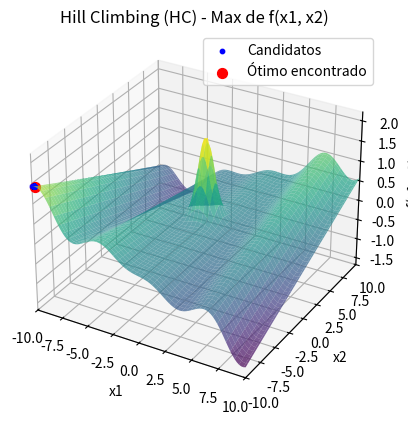

Recreate this plot in Python.
import numpy as np
import matplotlib.pyplot as plt
from mpl_toolkits.mplot3d import Axes3D
from scipy import stats

# Definindo a função a ser maximizada
def f(x):
    return (x[0] * np.cos(x[0]) / 20) + 2 * np.exp(-x[0]**2 - (x[1] - 1)**2) + 0.01 * x[0] * x[1]

# Função de perturbação
def perturb(x, epsilon):
    return x + np.random.uniform(-epsilon, epsilon, size=x.shape)

# Inicializando o algoritmo de Hill Climbing (HC)
def hc(f, bounds, epsilon, Nmax, min_it):
    # Gerar x inicial no limite inferior dos bounds
    x_best = np.array([bounds[0][0], bounds[0][1]])
    f_best = f(x_best)
    
    # Armazenar todos os pontos candidatos para visualização começando pelo ponto inicial
    all_candidates = [x_best]
    
    # Inicializar o contador de iterações
    iteration = 0
    
    while iteration < Nmax or len(all_candidates) < min_it:
        improvement = False
        for _ in range(20):  # Número de candidatos por iteração
            x_cand = perturb(x_best, epsilon)
            
            # Verificar se o novo candidato está dentro dos limites
            x_cand = np.clip(x_cand, bounds[0], bounds[1])
            
            f_cand = f(x_cand)
            
            # Se o candidato for melhor, atualiza a melhor solução
            if f_cand > f_best:
                x_best = x_cand
                f_best = f_cand
                improvement = True
                break
        
        if not improvement and iteration >= min_it:
            break
        
        # Armazenar o candidato atual
        all_candidates.append(x_best)
        iteration += 1
    
    return x_best, f_best, np.array(all_candidates)

# Parâmetros do problema
bounds = np.array([-10, -10]), np.array([10, 10])
epsilon = 0.1  # Tamanho do passo para a perturbação
Nmax = 10000 # Número máximo de iterações
min_it = 100  # Número mínimo de iterações

# Rodar o algoritmo HC
x_opt, f_opt, candidates = hc(f, bounds, epsilon, Nmax, min_it)

# Resultados
print(f"Solução ótima encontrada: x = {x_opt}")
print(f"Valor máximo da função: f(x) = {f_opt}")

# Selecionar os primeiros 100 candidatos (ou menos se houver menos de 100 candidatos)
if len(candidates) > 100:
    first_100_candidates = candidates[:100]
else:
    first_100_candidates = candidates

# Calcular a moda das soluções
mode_x1_result = stats.mode(first_100_candidates[:, 0], keepdims=True)
mode_x2_result = stats.mode(first_100_candidates[:, 1], keepdims=True)

# Acesso correto aos resultados
mode_x1 = mode_x1_result.mode[0]
count_x1 = mode_x1_result.count[0]
mode_x2 = mode_x2_result.mode[0]
count_x2 = mode_x2_result.count[0]

# Resultados no terminal
print(f"Moda das coordenadas x1: {mode_x1:.3f} com contagem {count_x1}")
print(f"Moda das coordenadas x2: {mode_x2:.3f} com contagem {count_x2}")

# Visualização da função e dos pontos candidatos (Gráfico 3D)
x1_vals = np.linspace(bounds[0][0], bounds[1][0], 100)
x2_vals = np.linspace(bounds[0][1], bounds[1][1], 100)
X1, X2 = np.meshgrid(x1_vals, x2_vals)
Z = (X1 * np.cos(X1) / 20) + 2 * np.exp(-X1**2 - (X2 - 1)**2) + 0.01 * X1 * X2

fig = plt.figure()
ax = fig.add_subplot(111, projection='3d')

# Plotando a superfície da função
ax.plot_surface(X1, X2, Z, cmap='viridis', alpha=0.7)

# Plotando os pontos candidatos em todas as iterações
ax.scatter(candidates[:, 0], candidates[:, 1], f(candidates.T), color='blue', s=10, label="Candidatos")

# Plotando o ponto ótimo encontrado
ax.scatter(x_opt[0], x_opt[1], f_opt, color='red', s=50, label="Ótimo encontrado")

# Ajustando os rótulos e o título
ax.set_title('Hill Climbing (HC) - Max de f(x1, x2)')
ax.set_xlabel('x1')
ax.set_ylabel('x2')
ax.set_zlabel('f(x1, x2)')
ax.legend()

# Definindo o intervalo dos eixos para cobrir o intervalo completo
ax.set_xlim(bounds[0][0], bounds[1][0])
ax.set_ylim(bounds[0][1], bounds[1][1])

plt.show()

# Visualização da tabela com os primeiros 100 valores de candidates
fig2, (ax2_left, ax2_right) = plt.subplots(1, 2, figsize=(14, 10))
ax2_left.axis('tight')
ax2_left.axis('off')
ax2_right.axis('tight')
ax2_right.axis('off')

# Dados para as tabelas formatados com 3 casas decimais
table_data_left = [["Índice", "x1", "x2"]] + [[i+1, f"{sol[0]:.3f}", f"{sol[1]:.3f}"] for i, sol in enumerate(first_100_candidates[:50])]
table_data_right = [["Índice", "x1", "x2"]] + [[i+51, f"{sol[0]:.3f}", f"{sol[1]:.3f}"] for i, sol in enumerate(first_100_candidates[50:])]

# Criando as tabelas
table_left = ax2_left.table(cellText=table_data_left, colLabels=None, cellLoc='center', loc='center', bbox=[0, 0, 1, 1])
table_right = ax2_right.table(cellText=table_data_right, colLabels=None, cellLoc='center', loc='center', bbox=[0, 0, 1, 1])

# Ajustando o espaçamento das linhas
for (i, key) in enumerate(table_left.get_celld().keys()):
    cell = table_left.get_celld()[key]
    if key[0] == 0 or key[1] == 0:  # Header row
        cell.set_fontsize(10)
    cell.set_height(0.4)  # Ajusta a altura das linhas

for (i, key) in enumerate(table_right.get_celld().keys()):
    cell = table_right.get_celld()[key]
    if key[0] == 0 or key[1] == 0:  # Header row
        cell.set_fontsize(10)
    cell.set_height(0.4)  # Ajusta a altura das linhas

# Ajustar o layout da figura para garantir que a tabela seja visível
plt.subplots_adjust(left=0.1, right=0.9, top=0.9, bottom=0.1)

plt.show()

#Adicionado o parâmetro min_it na função hc para garantir que o algoritmo execute pelo menos 100 iterações, se necessário.
#Modificado o loop principal para garantir que o número de iterações não seja inferior a min_it.
#Mantido o epsilon como estava, com a lógica da perturbação original.
#algoritmo chegava no criterio de parada mto cedo de modo q n chegava nem perto das 100 rodadas
